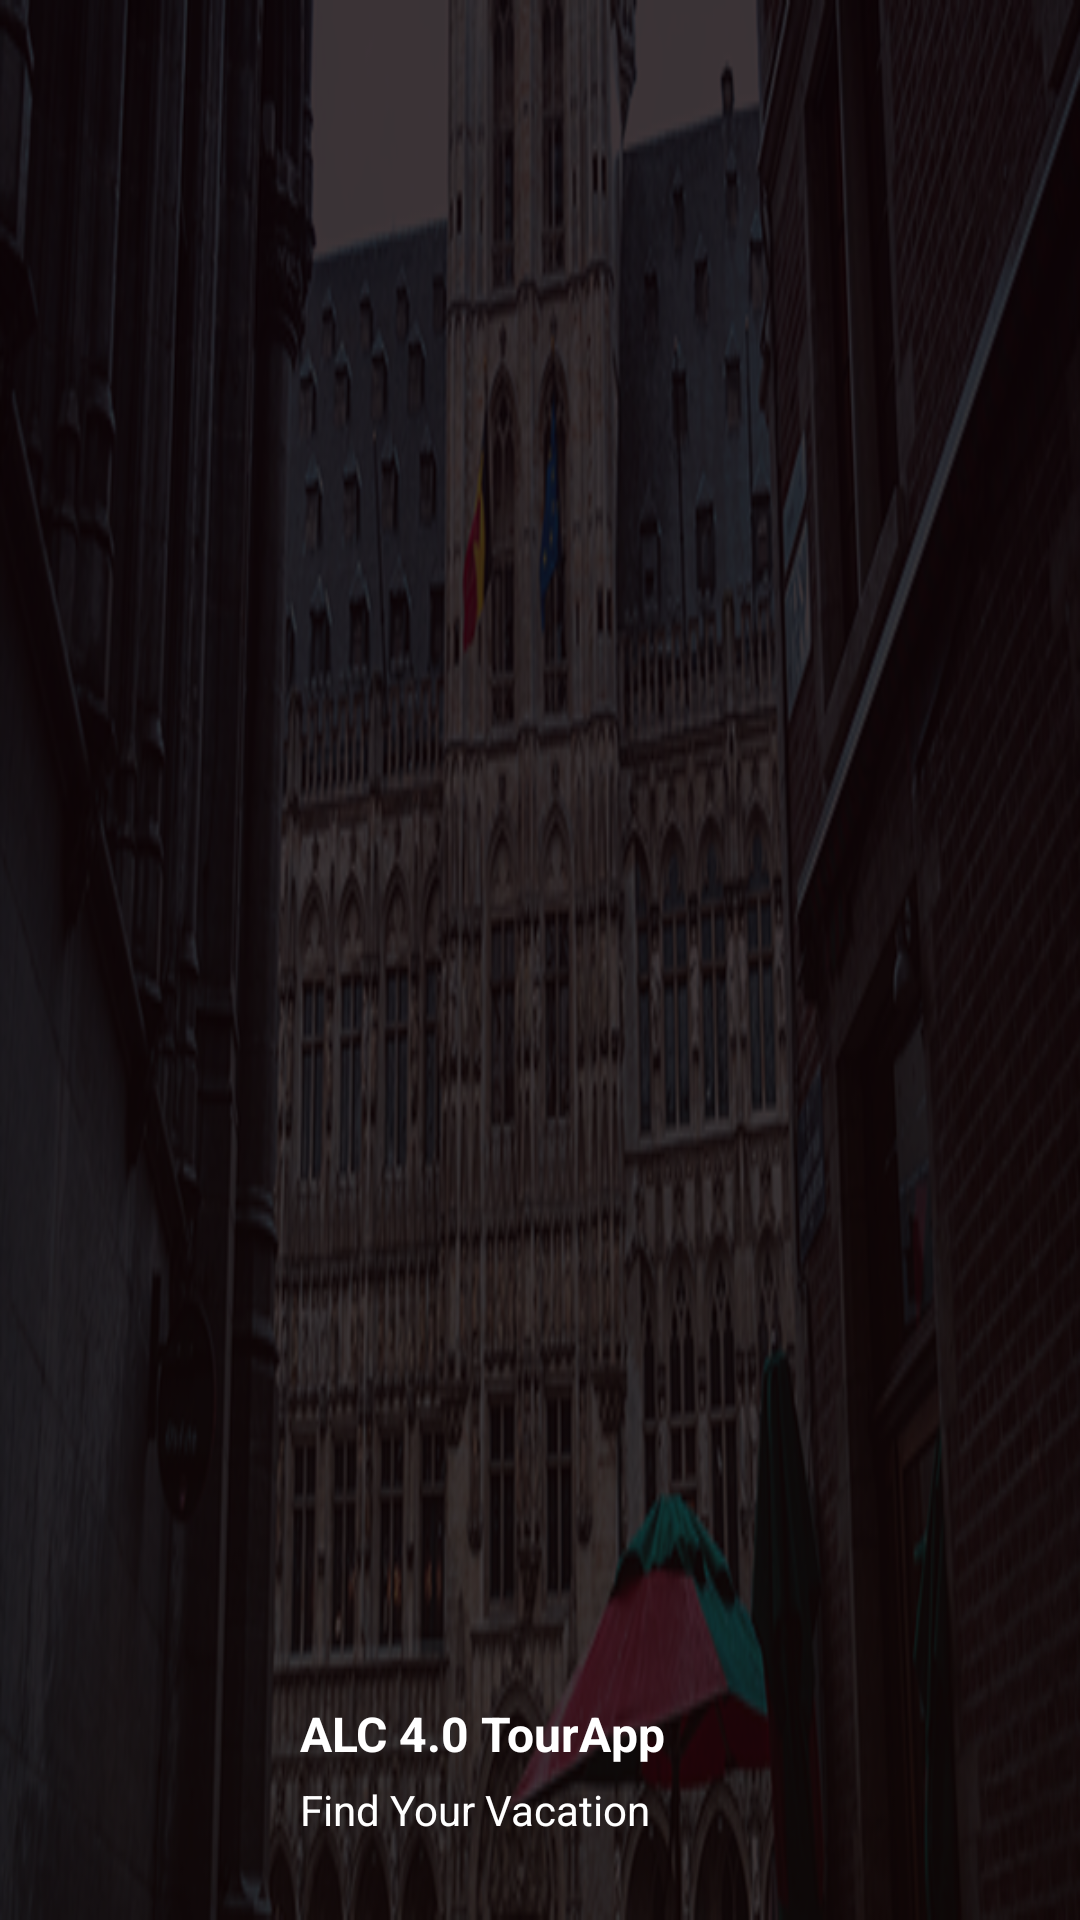

The Android layout XML behind this screen, and the referenced resources:
<!-- AndroidManifest.xml: application theme AppTheme -->
<!-- res/layout/nav_header.xml -->
<?xml version="1.0" encoding="utf-8"?>
<RelativeLayout xmlns:android="http://schemas.android.com/apk/res/android"
    android:layout_width="match_parent"
    android:layout_height="150dp"
    android:background="@drawable/sidebar_top_bg">

    <LinearLayout
        android:layout_width="match_parent"
        android:layout_height="wrap_content"
        android:layout_alignParentBottom="true"
        android:layout_marginBottom="10dp"
        android:gravity="center"
        android:orientation="horizontal">

        <ImageView
            android:id="@+id/header_image"
            android:layout_width="80dp"
            android:layout_height="80dp"
            android:layout_marginStart="10dp"
            android:contentDescription="@string/app_name"
            android:src="@drawable/header_logo" />

        <LinearLayout
            android:layout_width="match_parent"
            android:layout_height="wrap_content"
            android:layout_marginEnd="10dp"
            android:layout_marginStart="10dp"
            android:gravity="center|start"
            android:orientation="vertical">

            <TextView
                android:id="@+id/header_name"
                android:layout_width="wrap_content"
                android:layout_height="wrap_content"
                android:text="@string/app_name"
                android:textColor="@color/white"
                android:textSize="16sp"
                android:textStyle="bold" />

            <TextView
                android:id="@+id/header_tag"
                android:layout_width="wrap_content"
                android:layout_height="wrap_content"
                android:layout_marginTop="5dp"
                android:text="@string/tag_line"
                android:textColor="@color/white"
                android:textSize="14sp" />

        </LinearLayout>
    </LinearLayout>

</RelativeLayout>
<!-- resources referenced by this layout -->
<resources>
  <color name="white">#FFFFFF</color>
  <!-- drawable sidebar_top_bg: png bitmap (drawable, 213148 bytes) -->
  <string name="app_name">ALC 4.0 TourApp</string>
  <string name="tag_line">Find Your Vacation</string>
  <style name="AppTheme" parent="Theme.AppCompat.Light.DarkActionBar">
          
          <item name="windowActionBar">false</item>
          <item name="windowNoTitle">true</item>
          <item name="colorPrimary">@color/colorPrimary</item>
          <item name="colorPrimaryDark">@color/colorPrimaryDark</item>
          <item name="colorAccent">@color/colorAccent</item>
          <item name="autoCompleteTextViewStyle">@style/cursorColor</item>
      </style>
  <color name="colorPrimary">#800080</color>
  <color name="colorPrimaryDark">#ff6900</color>
  <color name="colorAccent">#D107D1</color>
  <style name="cursorColor" parent="Widget.AppCompat.AutoCompleteTextView">
          <item name="android:textCursorDrawable">@drawable/cursor</item>
      </style>
</resources>
